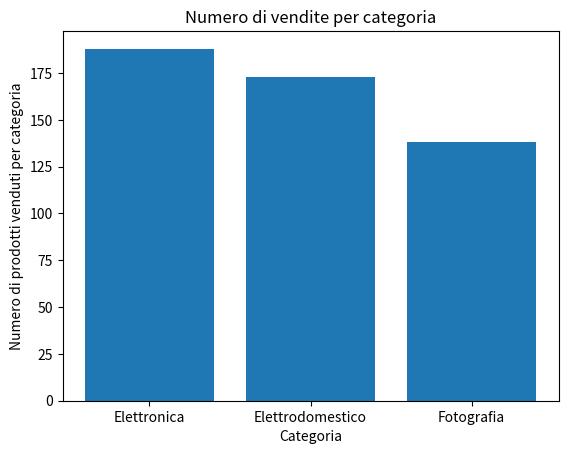
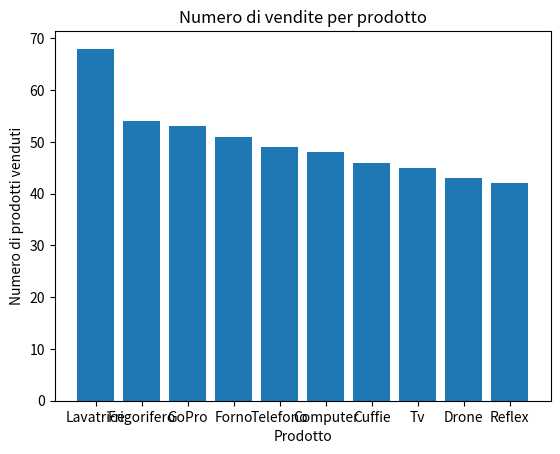

Write Python code to recreate these figures, in order.
import pandas as pd
import numpy as np
import matplotlib.pyplot as plt

# Generazione Dataset
orderID = np.random.choice(1000,500,replace=False) # Numero ordine generato random (non ripetibile)
customerID = np.random.choice(400,500,replace=True) # ID Cliente generato random (ripetibile)
elenco_prodotti = ["Telefono", "Tv", "Cuffie", "Computer",
            "Lavatrice", "Frigorifero", "Forno",
            "Reflex", "GoPro", "Drone"]
prodotti = np.random.choice(elenco_prodotti, size=500) # Lista prodotti generata dall'elenco precedente
prezzi = np.random.randint(100,2000, size=500) # Prezzi generati random tra 100 e 2000

# Generazione DataFrame con i dati generati precedentemente
df = pd.DataFrame({"Order ID" : orderID,
                   "Customer ID" : customerID,
                   "Prodotto" : prodotti,
                   "Prezzo" : prezzi})

# Sporco i dati
df.iloc[2] = df.iloc[0]
df.loc[3, "Prezzo"] = np.nan
df.loc[1, "Prodotto"] = np.nan

mapping_categoria = {
    "Telefono" : "Elettronica",
    "Tv" : "Elettronica",
    "Cuffie" : "Elettronica",
    "Computer" : "Elettronica",
    "Lavatrice" : "Elettrodomestico",
    "Frigorifero" : "Elettrodomestico",
    "Forno" : "Elettrodomestico",
    "Reflex" : "Fotografia",
    "GoPro" : "Fotografia",
    "Drone" : "Fotografia"
}

# Aggiungo colonna categoria in base al prodotto
df["Categoria"] = df["Prodotto"].map(mapping_categoria)
print(df.head(20)) # stampo le prime righe per controllare

# Riempio i prezzi vuoti con il valore medio
df["Prezzo"] = df["Prezzo"].fillna(df["Prezzo"].mean()).round(2)

# Tolgo righe con prodotto mancante
df = df.dropna(subset=["Prodotto"])
print(df.head(20)) # stampo le prime righe per controllare

# Stampo tabella con guadagno totale per categoria
df_categorie = df.groupby("Categoria")["Prezzo"].sum().reset_index()
df_categorie = df_categorie.rename(columns={"Prezzo": "Guadagno Totale"})
df_categorie = df_categorie.sort_values(by="Guadagno Totale",ascending=False)
print("\nGuadagno totale per categoria:\n", df_categorie)

# Stampo tabella con guadagno totale per prodotto
df_prodotti = df.groupby("Prodotto")["Prezzo"].sum().reset_index()
df_prodotti = df_prodotti.rename(columns={"Prezzo": "Guadagno Totale"})
df_prodotti = df_prodotti.sort_values(by="Guadagno Totale",ascending=False)
print("\nGuadagno totale per prodotto:\n", df_prodotti)

# Stampo tabella con vendita totale per cliente
df_clienti = df.groupby("Customer ID")["Prezzo"].sum().reset_index()
df_clienti = df_clienti.rename(columns={"Prezzo": "Spesa Totale"})
df_clienti = df_clienti.sort_values(by="Spesa Totale", ascending=False)
print("\nSpese totali per ogni cliente:\n", df_clienti.head(10))
cliente_top = df.groupby("Customer ID")["Prezzo"].sum().idxmax()
print("\nIl cliente che ha speso di più è il cliente ", cliente_top)

# Stampo categoria più venduta in termini di numero di prodotti venduti
categoria_piu_venduta = df["Categoria"].value_counts().idxmax()
print("\nLa categoria più venduta è stata: ", categoria_piu_venduta)

# Stampo prodotto più venduto in termini di numero
prodotto_piu_venduto = df["Prodotto"].value_counts().idxmax()
print("\nProdotto più venduto:", prodotto_piu_venduto)

# Plot di numero di prodotti venduti per categorie
conteggio_categorie = df["Categoria"].value_counts()

plt.figure()
plt.bar(conteggio_categorie.index, conteggio_categorie.values)
plt.title("Numero di vendite per categoria")
plt.xlabel("Categoria")
plt.ylabel("Numero di prodotti venduti per categoria")
plt.show()

# Plot di numero di prodotti venduti a confronto
conteggio_prodotti = df["Prodotto"].value_counts()

plt.figure()
plt.bar(conteggio_prodotti.index, conteggio_prodotti.values)
plt.title("Numero di vendite per prodotto")
plt.xlabel("Prodotto")
plt.ylabel("Numero di prodotti venduti")
plt.show()
